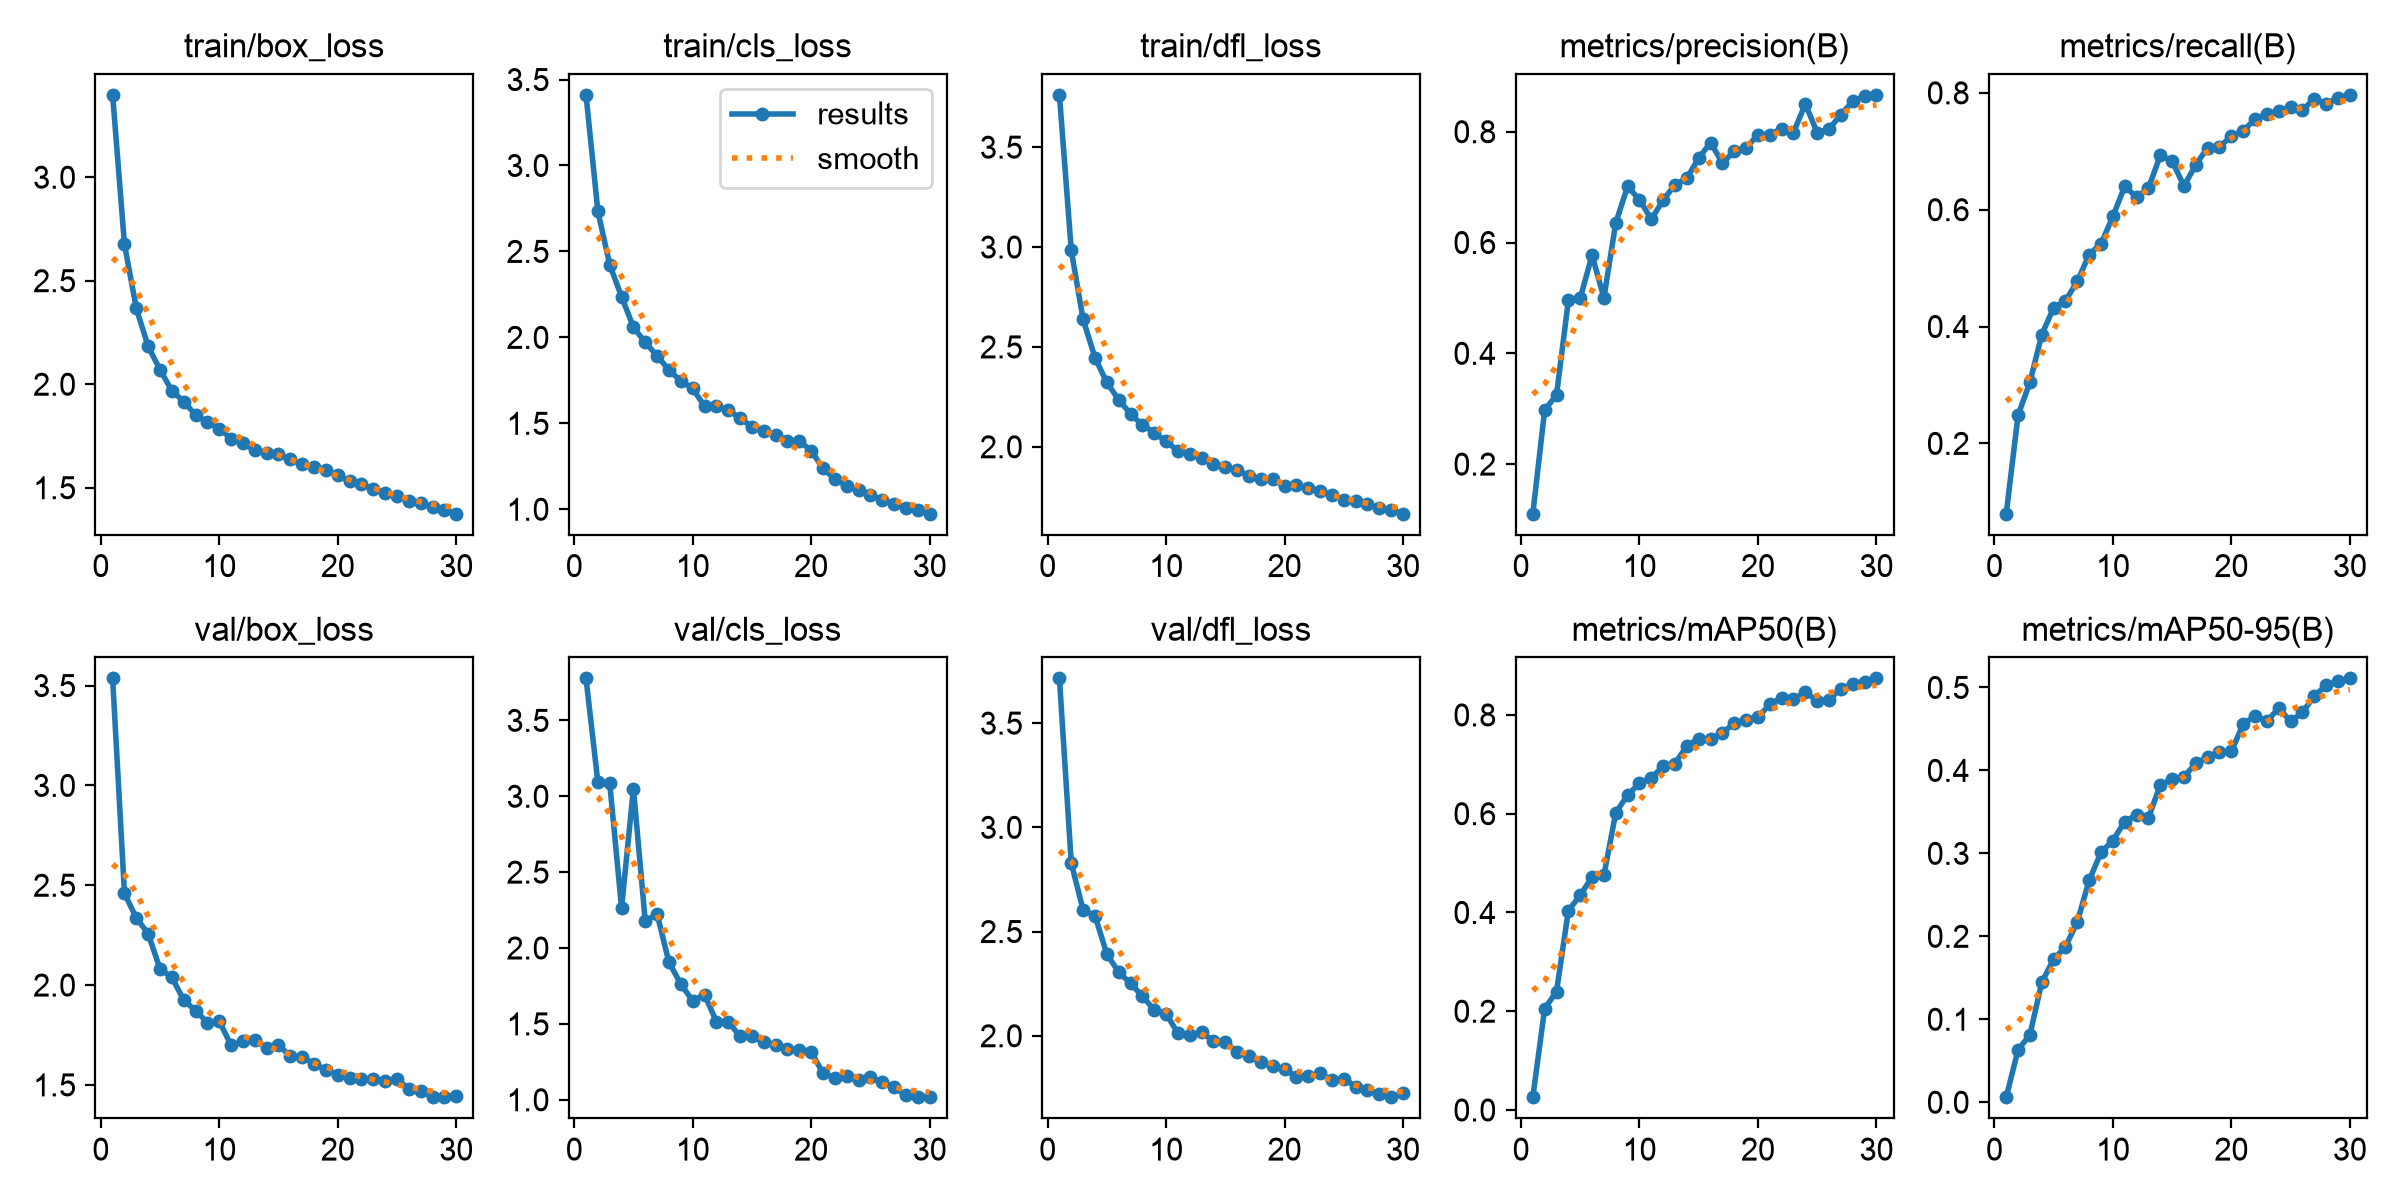

The file beside this chart, header and first rows:
epoch, time, train/box_loss, train/cls_loss, train/dfl_loss, metrics/precision(B), metrics/recall(B), metrics/mAP50(B), metrics/mAP50-95(B), val/box_loss, val/cls_loss, val/dfl_loss, lr/pg0, lr/pg1, lr/pg2
1, 46.1, 3.398, 3.411, 3.762, 0.1104, 0.07965, 0.02589, 0.00605, 3.536, 3.777, 3.715, 0.000662, 0.000662, 0.000662
2, 72.12, 2.675, 2.733, 2.983, 0.2977, 0.2483, 0.2053, 0.06318, 2.459, 3.093, 2.828, 0.001285, 0.001285, 0.001285
3, 97.94, 2.366, 2.423, 2.638, 0.3247, 0.3046, 0.2398, 0.08129, 2.336, 3.085, 2.603, 0.001864, 0.001864, 0.001864
4, 123.5, 2.182, 2.236, 2.447, 0.4956, 0.3861, 0.4039, 0.1445, 2.257, 2.264, 2.577, 0.001802, 0.001802, 0.001802
5, 149.5, 2.07, 2.06, 2.322, 0.4995, 0.432, 0.4348, 0.1724, 2.08, 3.05, 2.392, 0.001736, 0.001736, 0.001736
6, 175.1, 1.969, 1.97, 2.236, 0.5771, 0.4442, 0.4717, 0.1874, 2.038, 2.175, 2.306, 0.00167, 0.00167, 0.00167
7, 200.7, 1.916, 1.893, 2.165, 0.5003, 0.4773, 0.4752, 0.2173, 1.925, 2.224, 2.251, 0.001604, 0.001604, 0.001604
8, 226.4, 1.852, 1.809, 2.109, 0.6355, 0.5233, 0.6021, 0.2674, 1.871, 1.906, 2.191, 0.001538, 0.001538, 0.001538
9, 252.2, 1.816, 1.747, 2.072, 0.7012, 0.5418, 0.6377, 0.3011, 1.812, 1.762, 2.124, 0.001472, 0.001472, 0.001472
10, 277.8, 1.786, 1.703, 2.027, 0.6774, 0.5884, 0.6617, 0.3154, 1.82, 1.652, 2.107, 0.001406, 0.001406, 0.001406
11, 303.6, 1.737, 1.599, 1.98, 0.6419, 0.6401, 0.6724, 0.3383, 1.698, 1.692, 2.012, 0.00134, 0.00134, 0.00134
12, 329.2, 1.715, 1.602, 1.966, 0.6765, 0.6215, 0.6965, 0.3463, 1.719, 1.515, 2.001, 0.001274, 0.001274, 0.001274
13, 354.6, 1.682, 1.575, 1.943, 0.7043, 0.6366, 0.7017, 0.3424, 1.725, 1.515, 2.017, 0.001208, 0.001208, 0.001208
14, 379.9, 1.668, 1.531, 1.913, 0.7163, 0.6928, 0.7372, 0.3826, 1.684, 1.418, 1.973, 0.001142, 0.001142, 0.001142
15, 405.4, 1.661, 1.479, 1.897, 0.7523, 0.6834, 0.7522, 0.3894, 1.7, 1.419, 1.971, 0.001076, 0.001076, 0.001076
16, 430.9, 1.637, 1.456, 1.883, 0.7804, 0.6407, 0.7511, 0.3924, 1.644, 1.38, 1.921, 0.00101, 0.00101, 0.00101
17, 456.3, 1.613, 1.431, 1.856, 0.7437, 0.6767, 0.7632, 0.4083, 1.64, 1.36, 1.902, 0.000944, 0.000944, 0.000944
18, 481.8, 1.599, 1.397, 1.837, 0.7647, 0.7064, 0.7835, 0.4161, 1.605, 1.331, 1.874, 0.000878, 0.000878, 0.000878
19, 507.3, 1.588, 1.396, 1.837, 0.7711, 0.7081, 0.7906, 0.4219, 1.576, 1.331, 1.857, 0.000812, 0.000812, 0.000812
20, 532.5, 1.559, 1.342, 1.804, 0.7943, 0.7253, 0.7957, 0.4228, 1.55, 1.318, 1.84, 0.000746, 0.000746, 0.000746
21, 566, 1.532, 1.238, 1.811, 0.795, 0.7355, 0.8213, 0.4558, 1.536, 1.174, 1.803, 0.00068, 0.00068, 0.00068
22, 591.2, 1.517, 1.175, 1.792, 0.8053, 0.7547, 0.8353, 0.4657, 1.531, 1.144, 1.808, 0.000614, 0.000614, 0.000614
23, 616.3, 1.495, 1.136, 1.779, 0.7985, 0.7645, 0.8321, 0.459, 1.529, 1.154, 1.82, 0.000548, 0.000548, 0.000548
24, 641.5, 1.476, 1.11, 1.761, 0.8502, 0.7686, 0.8462, 0.4753, 1.52, 1.127, 1.786, 0.000482, 0.000482, 0.000482
25, 666.6, 1.46, 1.081, 1.736, 0.7984, 0.7758, 0.8284, 0.459, 1.531, 1.147, 1.794, 0.000416, 0.000416, 0.000416
26, 691.7, 1.437, 1.055, 1.728, 0.8047, 0.7709, 0.831, 0.4699, 1.479, 1.116, 1.756, 0.00035, 0.00035, 0.00035
27, 716.9, 1.426, 1.03, 1.713, 0.8311, 0.7894, 0.8528, 0.4896, 1.469, 1.083, 1.738, 0.000284, 0.000284, 0.000284
28, 742.1, 1.408, 1.009, 1.693, 0.8549, 0.7814, 0.8629, 0.5025, 1.442, 1.028, 1.722, 0.000218, 0.000218, 0.000218
29, 767, 1.392, 0.9931, 1.682, 0.8642, 0.7919, 0.8676, 0.5077, 1.438, 1.02, 1.705, 0.000152, 0.000152, 0.000152
30, 792.1, 1.375, 0.9741, 1.665, 0.8665, 0.7965, 0.874, 0.5109, 1.446, 1.017, 1.725, 8.6e-05, 8.6e-05, 8.6e-05
